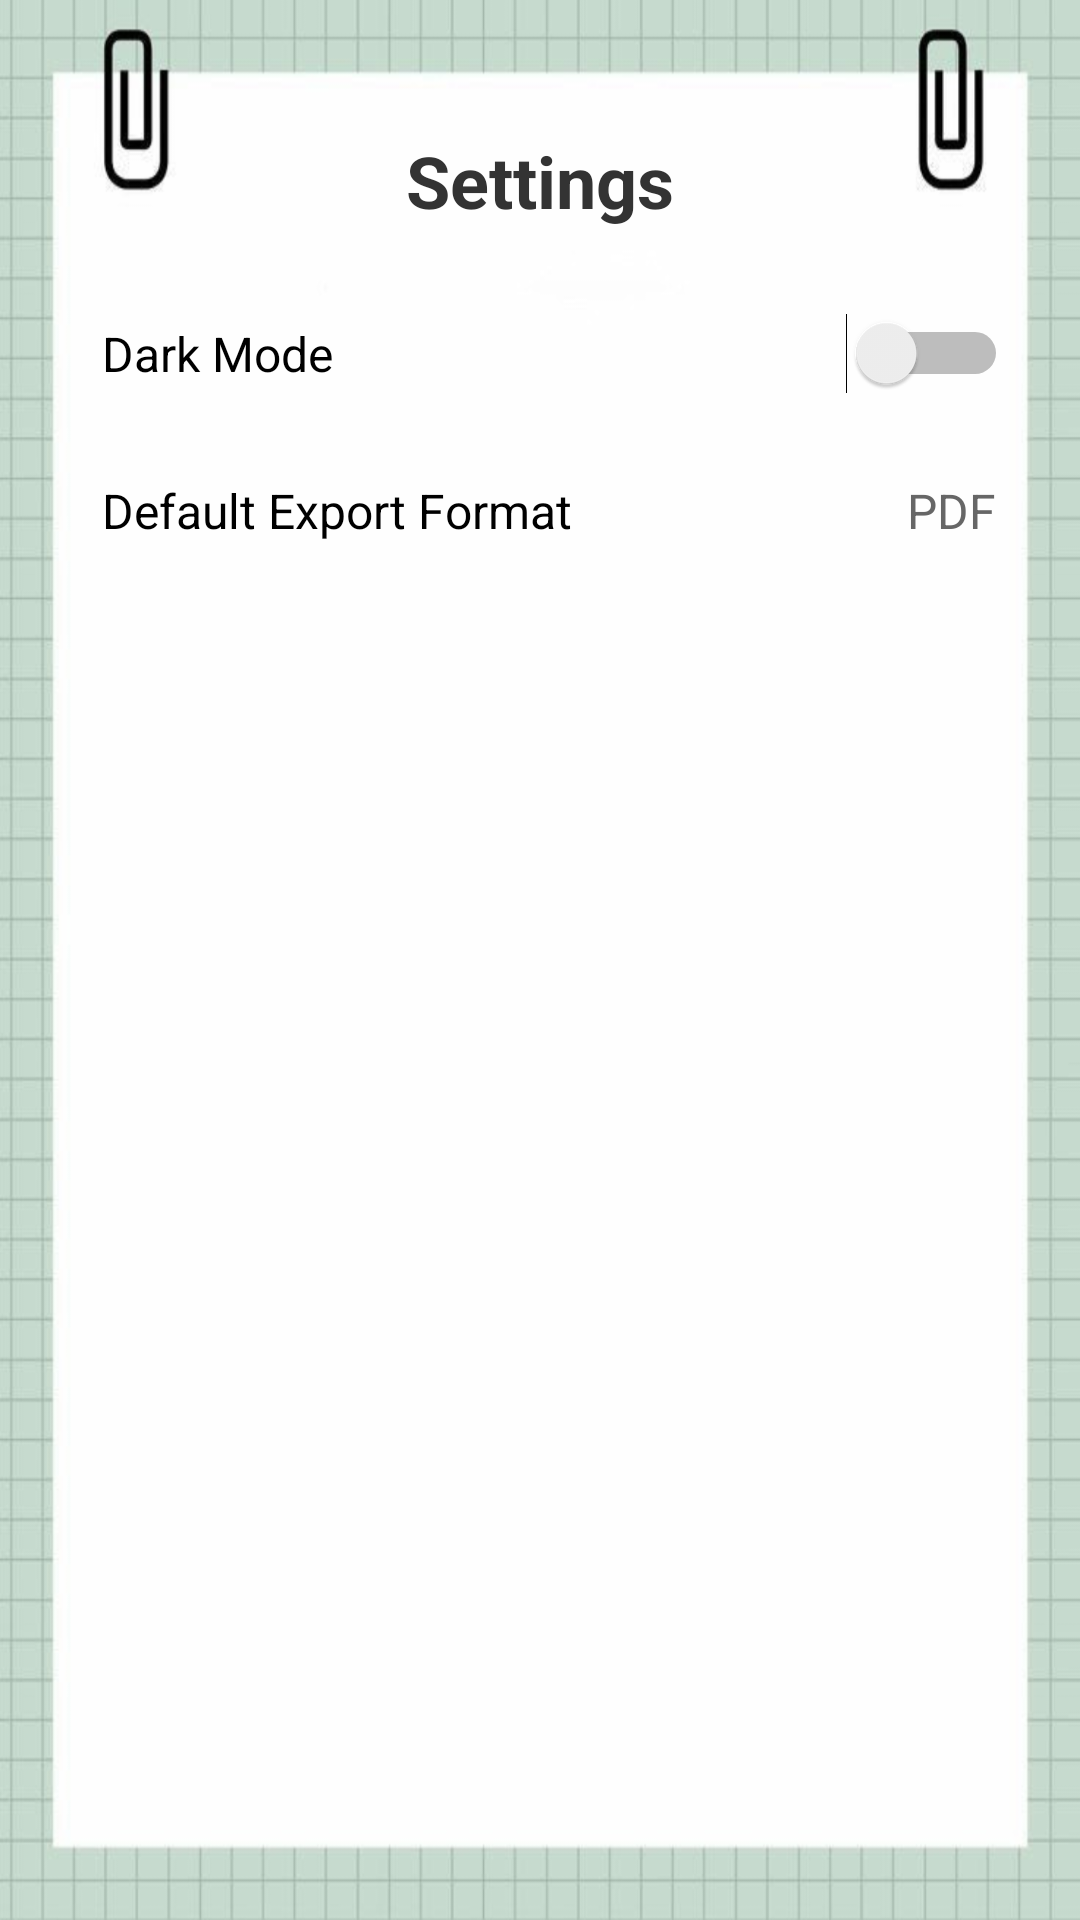

Android layout source for this screen:
<!-- AndroidManifest.xml: application theme Theme.Notivation -->
<!-- res/layout/activity_settings.xml -->
<ScrollView xmlns:android="http://schemas.android.com/apk/res/android"
    android:layout_width="match_parent"
    android:layout_height="match_parent"
    android:padding="24dp"
    android:background="@drawable/back4">

    <LinearLayout
        android:layout_width="match_parent"
        android:layout_height="wrap_content"
        android:orientation="vertical">

        <TextView
            android:layout_width="wrap_content"
            android:layout_height="wrap_content"
            android:text="Settings"
            android:textSize="24sp"
            android:textStyle="bold"
            android:textColor="#333"
            android:layout_marginTop="20dp"
            android:layout_gravity="center"
            android:layout_marginBottom="16dp" />

        
        <LinearLayout
            android:layout_width="match_parent"
            android:layout_height="wrap_content"
            android:orientation="horizontal"
            android:gravity="center_vertical"
            android:layout_marginLeft="10dp"
            android:paddingVertical="12dp">

            <TextView
                android:layout_width="0dp"
                android:layout_height="wrap_content"
                android:layout_weight="1"
                android:text="Dark Mode"
                android:textSize="16sp"
                android:textColor="#000" />

            <Switch
                android:id="@+id/switchDarkMode"
                android:layout_width="wrap_content"
                android:layout_height="wrap_content" />
        </LinearLayout>

        
        <LinearLayout
            android:layout_width="match_parent"
            android:layout_height="wrap_content"
            android:orientation="horizontal"
            android:gravity="center_vertical"
            android:layout_marginLeft="10dp"
            android:paddingVertical="12dp">

            <TextView
                android:layout_width="0dp"
                android:layout_height="wrap_content"
                android:layout_weight="1"
                android:text="Default Export Format"
                android:textSize="16sp"
                android:textColor="#000" />

            <TextView
                android:id="@+id/tvExportFormat"
                android:layout_width="wrap_content"
                android:layout_height="wrap_content"
                android:text="PDF"
                android:textSize="16sp"
                android:textColor="#666"
                android:padding="4dp" />
        </LinearLayout>

    </LinearLayout>
</ScrollView>
<!-- resources referenced by this layout -->
<resources>
  <!-- drawable back4: png bitmap (drawable, 209312 bytes) -->
  <style name="Theme.Notivation" parent="Base.Theme.Notivation" />
  <style name="Base.Theme.Notivation" parent="Theme.Material3.DayNight.NoActionBar">
          
          
      </style>
</resources>
